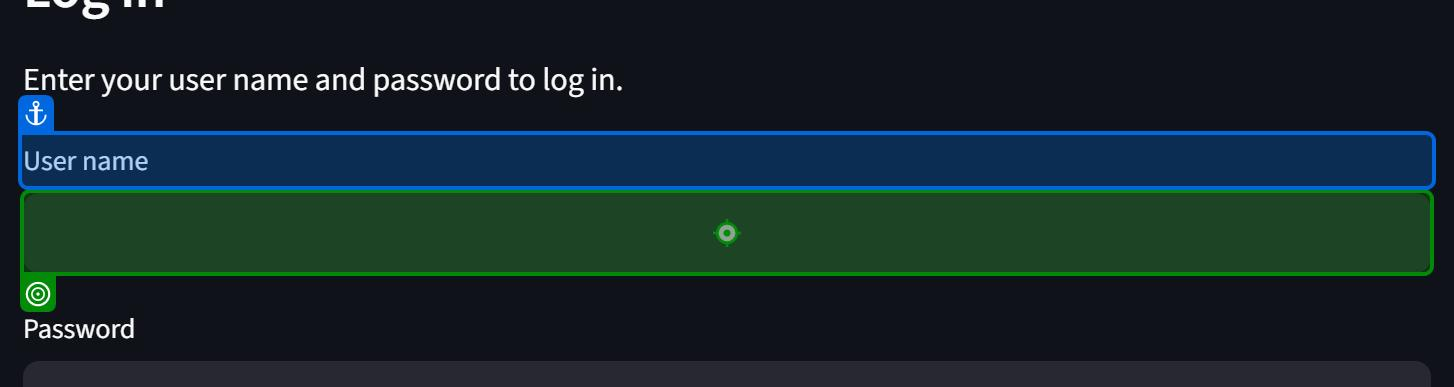
Workflow: Main

Step 1 [try]: type [cred_UserName] into the text box 'User name' in window 'Streamlit' (chrome.exe)

Step 2: type a value into the text box 'Password' in window 'Streamlit' (chrome.exe) (no picture)

Step 3: click on the button 'Submit' in window 'Streamlit' (chrome.exe) (no picture)

Step 4: check the element 'Conference Participants' in window 'Streamlit' (chrome.exe) (no picture)

Step 5: get-text from the table in window 'Streamlit' (chrome.exe) (no picture)

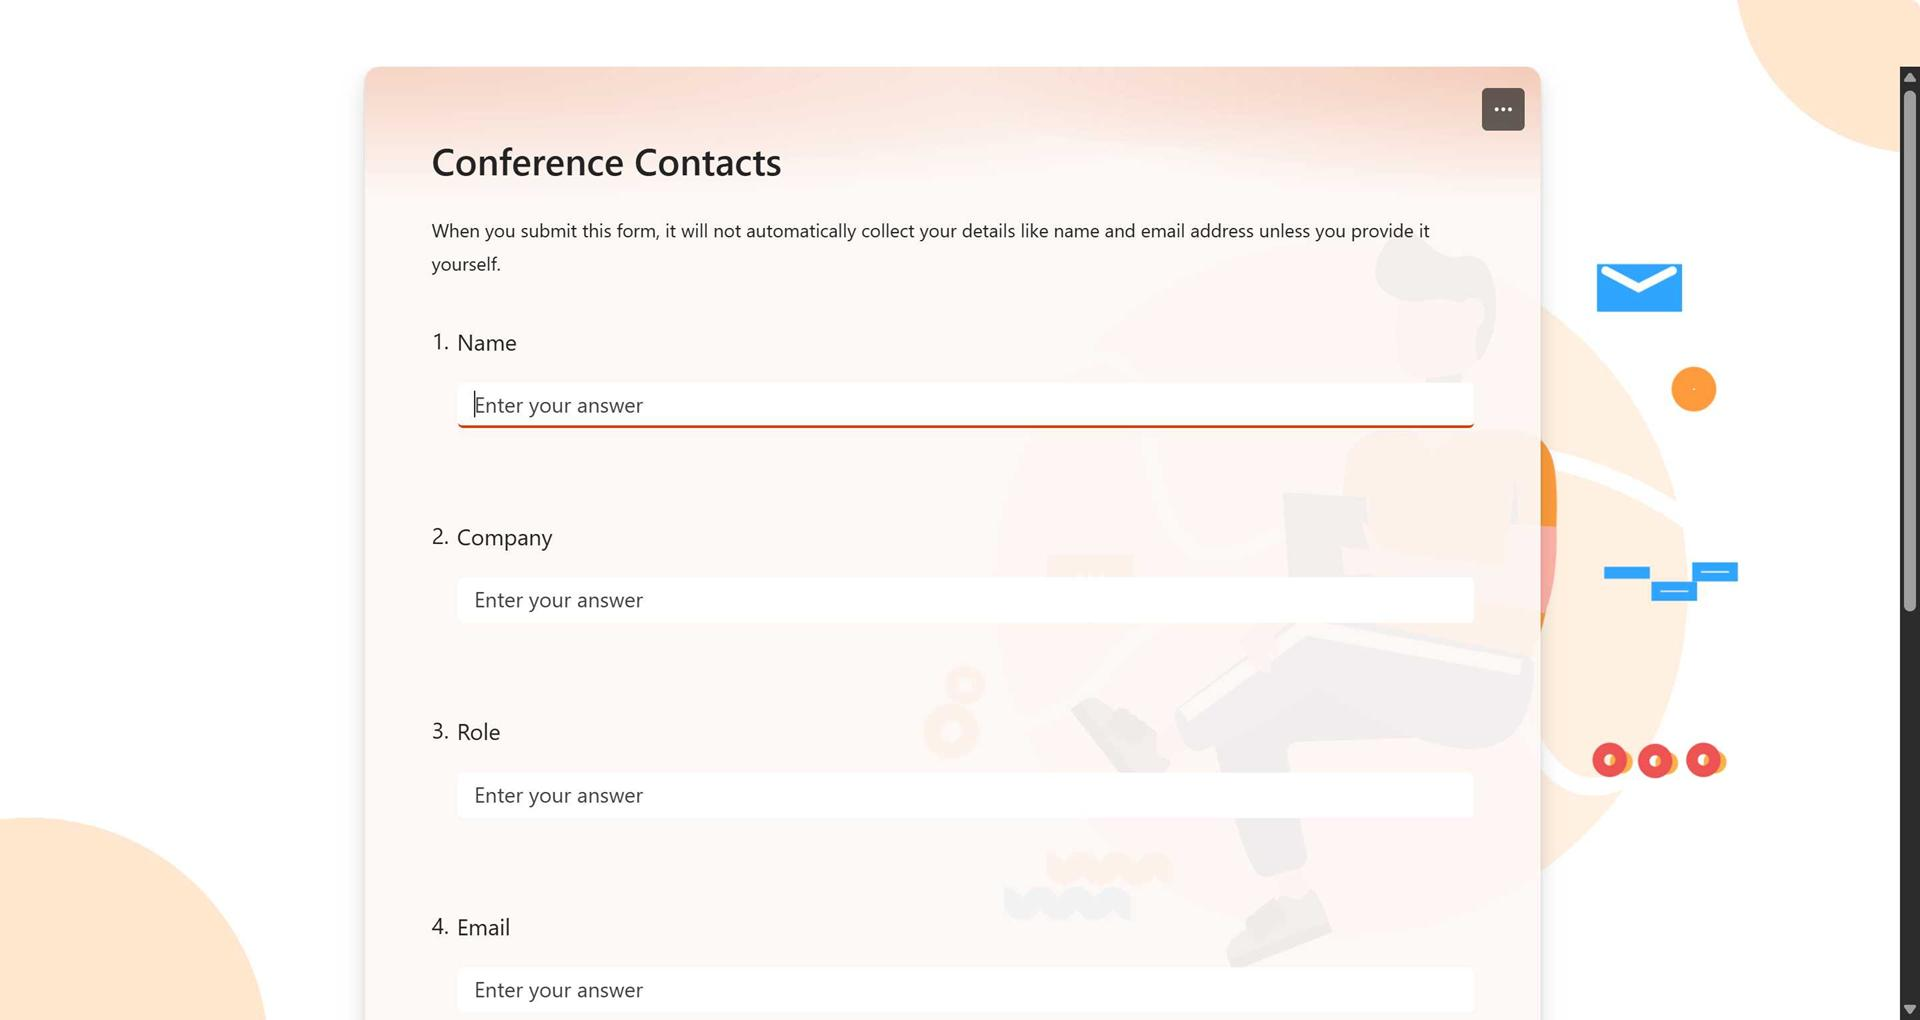
Step 6: Chrome Conference Contacts in window 'Conference Contacts' (chrome.exe)
